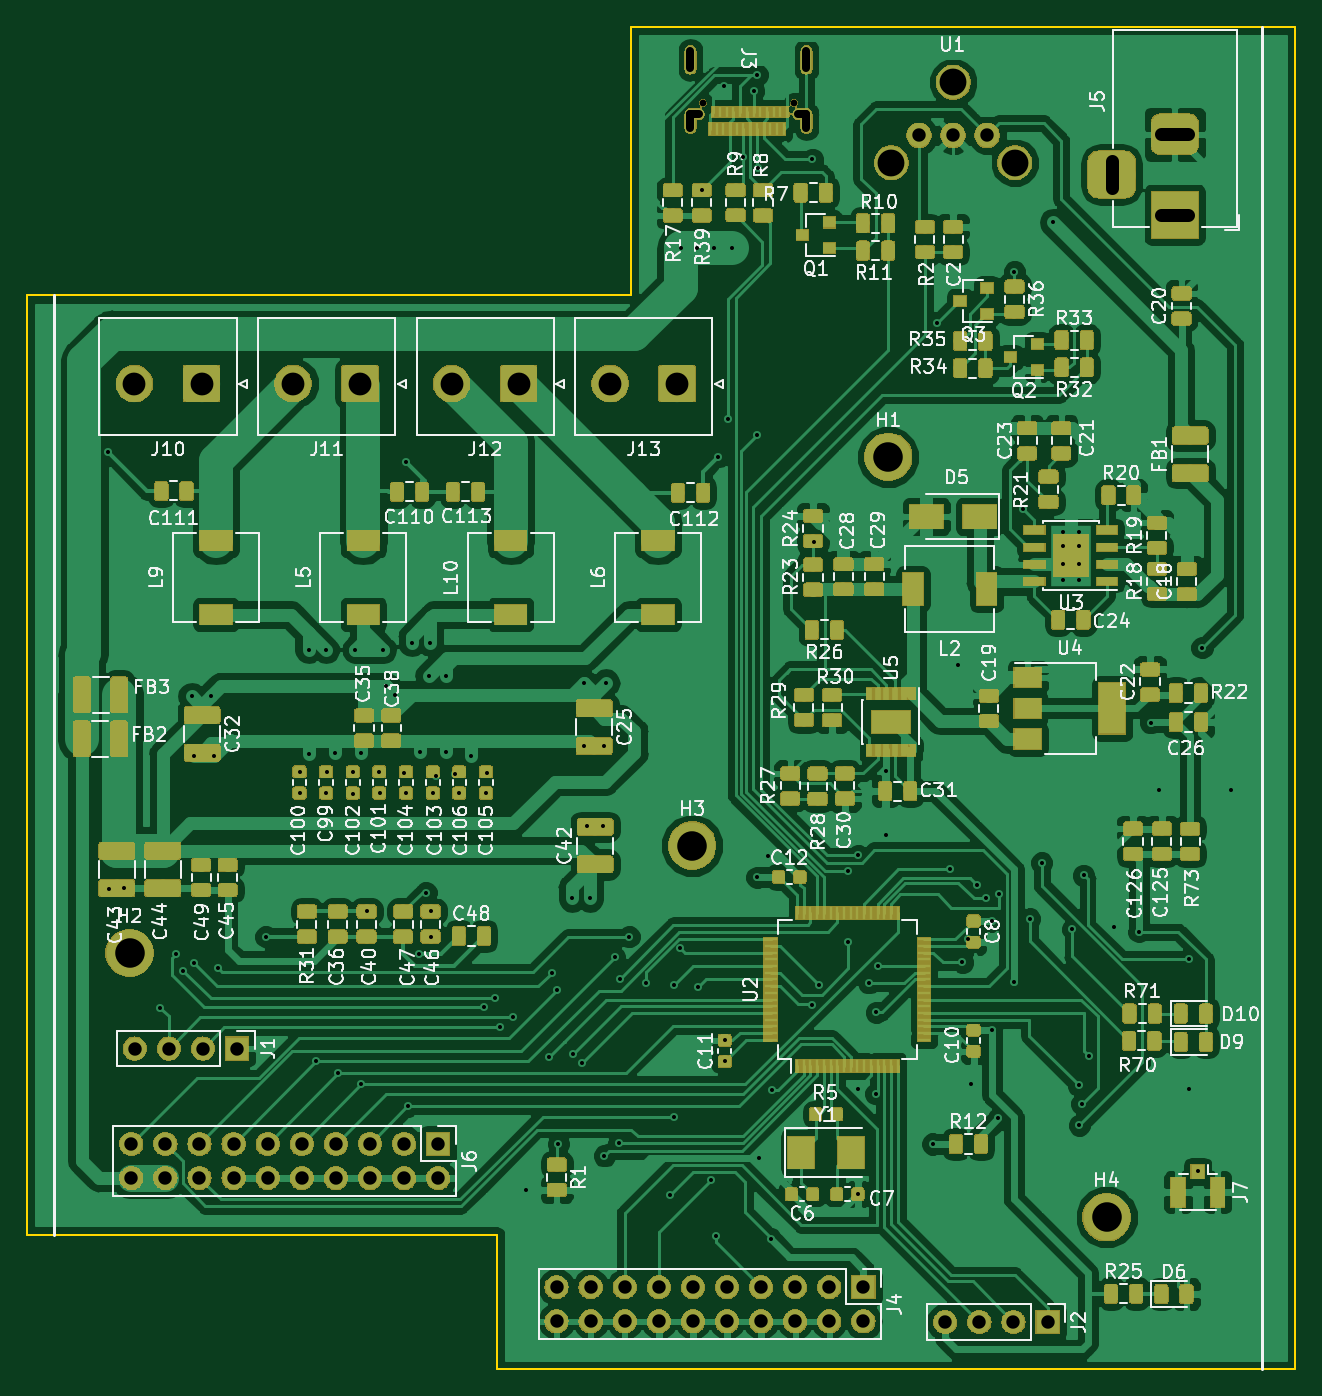
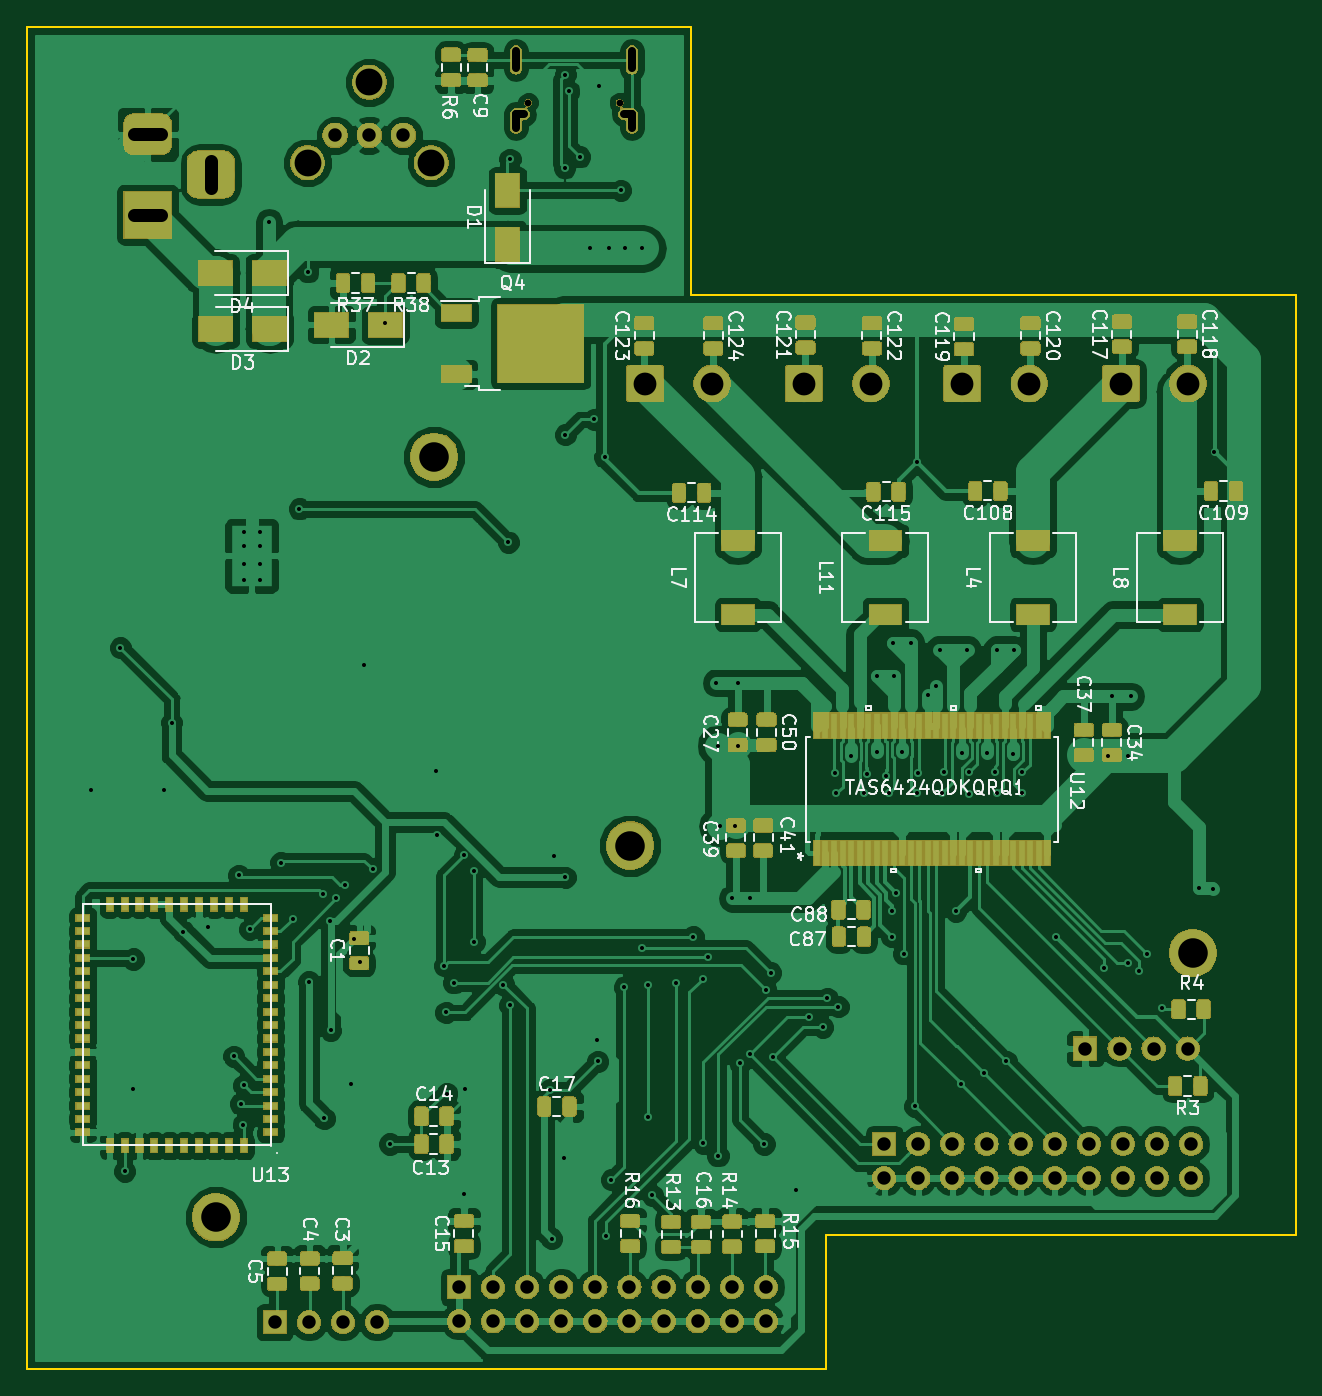
Circuit board: 11 layer files. Board 94.5 x 100.0 mm.
- bottom_copper: digital-amplifier2-B.Cu.gbr (396651 bytes)
- bottom_mask: digital-amplifier2-B.Mask.gbr (187491 bytes)
- paste: digital-amplifier2-B.Paste.gbr (145210 bytes)
- bottom_silk: digital-amplifier2-B.SilkS.gbr (60098 bytes)
- outline: digital-amplifier2-Edge.Cuts.gbr (924 bytes)
- top_copper: digital-amplifier2-F.Cu.gbr (604997 bytes)
- top_mask: digital-amplifier2-F.Mask.gbr (276271 bytes)
- paste: digital-amplifier2-F.Paste.gbr (319422 bytes)
- top_silk: digital-amplifier2-F.SilkS.gbr (125158 bytes)
- drill: digital-amplifier2-NPTH.drl (273 bytes)
- drill: digital-amplifier2-PTH.drl (4445 bytes)

=== bottom_copper: digital-amplifier2-B.Cu.gbr (396651 bytes, source omitted) ===
=== bottom_mask: digital-amplifier2-B.Mask.gbr (187491 bytes, source omitted) ===
=== paste: digital-amplifier2-B.Paste.gbr (145210 bytes, source omitted) ===
=== bottom_silk: digital-amplifier2-B.SilkS.gbr (60098 bytes, source omitted) ===
=== outline: digital-amplifier2-Edge.Cuts.gbr ===
G04 #@! TF.GenerationSoftware,KiCad,Pcbnew,5.0.2+dfsg1-1*
G04 #@! TF.CreationDate,2020-12-14T19:14:29+08:00*
G04 #@! TF.ProjectId,digital-amplifier2,64696769-7461-46c2-9d61-6d706c696669,rev?*
G04 #@! TF.SameCoordinates,Original*
G04 #@! TF.FileFunction,Profile,NP*
%FSLAX46Y46*%
G04 Gerber Fmt 4.6, Leading zero omitted, Abs format (unit mm)*
G04 Created by KiCad (PCBNEW 5.0.2+dfsg1-1) date 2020年12月14日 星期一 19时14分29秒*
%MOMM*%
%LPD*%
G01*
G04 APERTURE LIST*
%ADD10C,0.150000*%
G04 APERTURE END LIST*
D10*
X85000000Y-140000000D02*
X85000000Y-150000000D01*
X50000000Y-140000000D02*
X85000000Y-140000000D01*
X95000000Y-70000000D02*
X95000000Y-50000000D01*
X50000000Y-70000000D02*
X95000000Y-70000000D01*
X95000000Y-50000000D02*
X144500000Y-50000000D01*
X144500000Y-150000000D02*
X144500000Y-50000000D01*
X85000000Y-150000000D02*
X144500000Y-150000000D01*
X50000000Y-70000000D02*
X50000000Y-140000000D01*
M02*

=== top_copper: digital-amplifier2-F.Cu.gbr (604997 bytes, source omitted) ===
=== top_mask: digital-amplifier2-F.Mask.gbr (276271 bytes, source omitted) ===
=== paste: digital-amplifier2-F.Paste.gbr (319422 bytes, source omitted) ===
=== top_silk: digital-amplifier2-F.SilkS.gbr (125158 bytes, source omitted) ===
=== drill: digital-amplifier2-NPTH.drl ===
M48
;DRILL file {KiCad 5.0.2+dfsg1-1} date 2020年12月14日 星期一 19时14分09秒
;FORMAT={-:-/ absolute / metric / decimal}
FMAT,2
METRIC,TZ
T1C0.500
T2C2.000
%
G90
G05
T1
X100.359Y-55.662
X107.159Y-55.662
T2
X114.399Y-60.137
X118.999Y-54.137
X123.599Y-60.137
T0
M30

=== drill: digital-amplifier2-PTH.drl ===
M48
;DRILL file {KiCad 5.0.2+dfsg1-1} date 2020年12月14日 星期一 19时14分09秒
;FORMAT={-:-/ absolute / metric / decimal}
FMAT,2
METRIC,TZ
T1C0.300
T2C0.600
T3C1.000
T4C1.700
T5C2.200
%
G90
G05
T1
X56.043Y-81.661
X56.134Y-114.236
X57.213Y-114.173
X59.958Y-123.063
X61.087Y-119.062
X61.658Y-120.332
X62.293Y-99.885
X62.484Y-104.331
X62.484Y-119.761
X63.691Y-99.885
X63.944Y-104.331
X64.262Y-120.078
X67.818Y-117.777
X70.358Y-105.537
X70.358Y-107.061
X70.993Y-96.393
X71.056Y-104.14
X71.564Y-127.063
X72.263Y-96.393
X72.263Y-107.061
X72.39Y-105.537
X72.962Y-104.076
X73.215Y-127.953
X74.295Y-105.537
X74.295Y-107.188
X74.486Y-96.393
X74.859Y-104.076
X74.93Y-128.778
X75.311Y-115.887
X76.2Y-105.537
X76.327Y-107.061
X76.517Y-96.393
X76.772Y-99.123
X77.399Y-99.758
X78.119Y-105.604
X78.232Y-82.423
X78.232Y-107.061
X78.367Y-130.421
X78.676Y-95.885
X79.184Y-119.062
X79.311Y-104.013
X79.735Y-114.524
X79.947Y-98.361
X80.01Y-95.885
X80.073Y-115.887
X80.073Y-117.792
X80.264Y-107.061
X80.489Y-105.788
X81.216Y-98.361
X81.216Y-104.013
X81.929Y-105.655
X82.169Y-107.061
X83.114Y-104.323
X84.074Y-122.999
X84.201Y-107.061
X84.299Y-105.579
X84.899Y-122.364
X85.217Y-124.523
X86.233Y-123.76
X87.2Y-136.637
X88.9Y-126.746
X89.09Y-120.459
X89.471Y-121.73
X89.599Y-133.223
X90.614Y-114.935
X90.678Y-126.555
X91.376Y-127.191
X91.504Y-98.87
X91.504Y-103.569
X91.757Y-109.537
X91.948Y-114.935
X92.9Y-109.537
X93.027Y-103.569
X93.027Y-134.112
X93.154Y-98.87
X93.789Y-119.316
X94.107Y-133.159
X94.17Y-120.904
X94.869Y-117.792
X96.139Y-121.221
X97.916Y-137.033
X98.234Y-121.349
X98.234Y-131.191
X98.68Y-118.619
X98.709Y-66.514
X99.949Y-66.514
X100.012Y-121.539
X100.266Y-62.181
X100.965Y-135.89
X101.155Y-66.514
X101.346Y-140.081
X101.473Y-82.042
X101.917Y-54.419
X101.981Y-127.076
X102.044Y-125.501
X102.256Y-79.248
X102.552Y-66.514
X103.334Y-59.694
X104.134Y-54.8
X104.394Y-53.594
X104.394Y-80.391
X104.394Y-113.347
X104.434Y-60.515
X104.521Y-134.239
X105.219Y-111.76
X105.41Y-140.272
X105.537Y-129.2
X108.521Y-59.88
X108.521Y-122.872
X108.648Y-88.392
X109.007Y-121.349
X111.188Y-112.903
X111.188Y-118.173
X111.896Y-129.095
X111.912Y-136.969
X111.921Y-111.73
X112.712Y-121.221
X113.221Y-129.476
X113.284Y-123.423
X113.411Y-119.951
X113.983Y-110.236
X114.038Y-105.474
X117.475Y-133.223
X117.825Y-72.072
X118.745Y-112.776
X119.365Y-97.536
X119.697Y-119.697
X120.142Y-117.983
X120.332Y-128.778
X120.777Y-113.919
X121.475Y-114.935
X121.882Y-124.739
X121.895Y-116.611
X122.364Y-131.318
X122.428Y-114.617
X123.507Y-121.158
X123.571Y-68.263
X124.206Y-85.915
X124.714Y-116.437
X125.603Y-112.268
X126.46Y-64.579
X127.889Y-117.212
X128.343Y-128.863
X128.397Y-131.826
X128.588Y-130.238
X128.714Y-113.221
X129.095Y-126.682
X131.005Y-117.03
X132.846Y-117.411
X133.731Y-101.854
X134.302Y-106.87
X136.588Y-119.444
X136.607Y-129.095
X137.224Y-135.255
X137.541Y-96.266
X139.7Y-106.87
X127.162Y-87.608
X127.162Y-88.708
X127.162Y-90.008
X127.162Y-91.208
X128.362Y-87.608
X128.362Y-88.708
X128.362Y-90.008
X128.362Y-91.208
T3
X89.459Y-143.891
X89.459Y-146.431
X91.999Y-143.891
X91.999Y-146.431
X94.539Y-143.891
X94.539Y-146.431
X97.079Y-143.891
X97.079Y-146.431
X99.619Y-143.891
X99.619Y-146.431
X102.159Y-143.891
X102.159Y-146.431
X104.699Y-143.891
X104.699Y-146.431
X107.239Y-143.891
X107.239Y-146.431
X109.779Y-143.891
X109.779Y-146.431
X112.319Y-143.891
X112.319Y-146.431
X118.415Y-146.494
X120.955Y-146.494
X123.495Y-146.494
X126.035Y-146.494
X57.785Y-133.223
X57.785Y-135.763
X60.325Y-133.223
X60.325Y-135.763
X62.865Y-133.223
X62.865Y-135.763
X65.405Y-133.223
X65.405Y-135.763
X67.945Y-133.223
X67.945Y-135.763
X70.485Y-133.223
X70.485Y-135.763
X73.025Y-133.223
X73.025Y-135.763
X75.565Y-133.223
X75.565Y-135.763
X78.105Y-133.223
X78.105Y-135.763
X80.645Y-133.223
X80.645Y-135.763
X58.039Y-126.111
X60.579Y-126.111
X63.119Y-126.111
X65.659Y-126.111
X116.459Y-58.087
X118.999Y-58.087
X121.539Y-58.087
T4
X93.452Y-76.579
X98.452Y-76.579
X58.019Y-76.579
X63.019Y-76.579
X81.641Y-76.579
X86.641Y-76.579
X69.83Y-76.579
X74.83Y-76.579
T5
X57.658Y-118.999
X130.429Y-138.684
X99.568Y-110.998
X114.173Y-82.042
T2
X99.439Y-53.112G85X99.439Y-51.812
G05
X99.439Y-57.512G85X99.439Y-56.512
G05
X100.039Y-56.512G85X99.439Y-56.512
G05
X108.079Y-56.512G85X107.479Y-56.512
G05
X108.079Y-53.112G85X108.079Y-51.812
G05
X108.079Y-57.512G85X108.079Y-56.512
G05
T3
X130.809Y-60.008G85X130.809Y-62.008
G05
X136.509Y-58.008G85X134.509Y-58.008
G05
X136.509Y-64.008G85X134.509Y-64.008
G05
T0
M30

